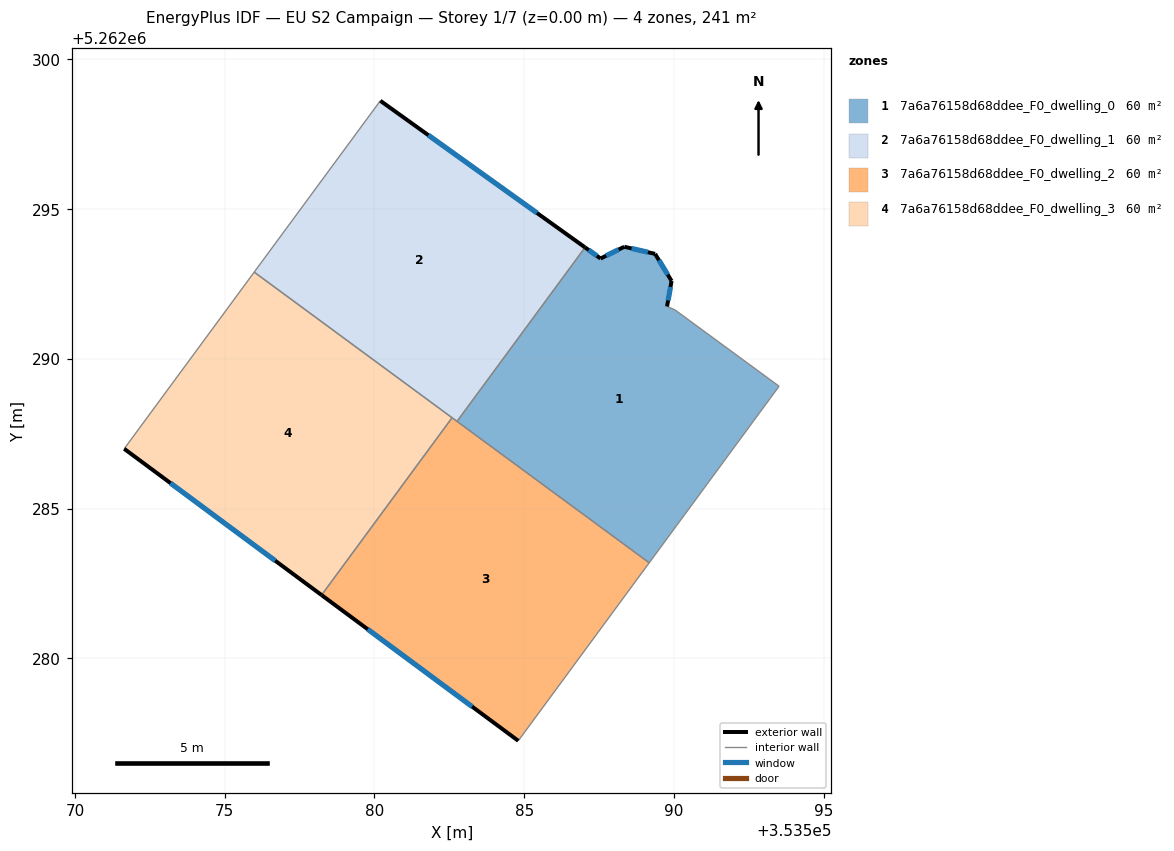
=== STOREY PLAN SPEC (per zone: floor XY polygon, exterior-wall plan segments, windows/doors) ===
zone 1: 7a6a76158d68ddee_F0_dwelling_0  (60.2 m²)
  floor: (353589.92, 5262292.60) (353589.77, 5262291.75) (353590.04, 5262291.63) (353593.51, 5262289.09) (353589.17, 5262283.19) (353582.76, 5262287.92) (353587.03, 5262293.72) (353587.55, 5262293.35) (353588.34, 5262293.74) (353589.37, 5262293.51)
  exterior wall: (353587.55, 5262293.35) – (353587.03, 5262293.72)  [0.6 m]
    window: (353587.43, 5262293.44) – (353587.15, 5262293.64)  [0.5 m²]
  exterior wall: (353588.34, 5262293.74) – (353587.55, 5262293.35)  [0.9 m]
    window: (353588.15, 5262293.65) – (353587.73, 5262293.44)  [0.7 m²]
  exterior wall: (353589.37, 5262293.51) – (353588.34, 5262293.74)  [1.1 m]
    window: (353589.13, 5262293.56) – (353588.58, 5262293.69)  [0.9 m²]
  exterior wall: (353589.92, 5262292.60) – (353589.37, 5262293.51)  [1.1 m]
    window: (353589.79, 5262292.82) – (353589.50, 5262293.29)  [0.9 m²]
  exterior wall: (353589.77, 5262291.75) – (353589.92, 5262292.60)  [0.9 m]
    window: (353589.80, 5262291.95) – (353589.88, 5262292.40)  [0.7 m²]
  interior walls: 5
zone 2: 7a6a76158d68ddee_F0_dwelling_1  (60.2 m²)
  floor: (353587.03, 5262293.72) (353582.76, 5262287.92) (353575.99, 5262292.90) (353580.20, 5262298.62)
  exterior wall: (353587.03, 5262293.72) – (353580.20, 5262298.62)  [8.4 m]
    window: (353585.43, 5262294.87) – (353581.80, 5262297.47)  [7.1 m²]
  interior walls: 4
zone 3: 7a6a76158d68ddee_F0_dwelling_2  (60.2 m²)
  floor: (353589.17, 5262283.19) (353584.80, 5262277.25) (353578.23, 5262282.12) (353582.59, 5262288.04)
  exterior wall: (353578.23, 5262282.12) – (353584.80, 5262277.25)  [8.2 m]
    window: (353579.78, 5262280.97) – (353583.26, 5262278.39)  [6.9 m²]
  interior walls: 4
zone 4: 7a6a76158d68ddee_F0_dwelling_3  (60.2 m²)
  floor: (353582.59, 5262288.04) (353578.23, 5262282.12) (353571.65, 5262287.00) (353575.99, 5262292.90)
  exterior wall: (353571.65, 5262287.00) – (353578.23, 5262282.12)  [8.2 m]
    window: (353573.19, 5262285.85) – (353576.69, 5262283.26)  [6.9 m²]
  interior walls: 3

=== DERIVED (storey summary) ===
Building: EU S2 Campaign
Storey: 1 of 7  (floor level z = 0.00 m)
Storey gross floor area: 240.7 m²
Zones on this storey: 4
  - 7a6a76158d68ddee_F0_dwelling_0: floor 60.2 m²; exterior wall 4.5 m (13.5 m²); 5 window(s) 3.8 m²; WWR 28.1%
  - 7a6a76158d68ddee_F0_dwelling_1: floor 60.2 m²; exterior wall 8.4 m (25.2 m²); 1 window(s) 7.1 m²; WWR 28.1%
  - 7a6a76158d68ddee_F0_dwelling_2: floor 60.2 m²; exterior wall 8.2 m (24.5 m²); 1 window(s) 6.9 m²; WWR 28.1%
  - 7a6a76158d68ddee_F0_dwelling_3: floor 60.2 m²; exterior wall 8.2 m (24.6 m²); 1 window(s) 6.9 m²; WWR 28.1%
Zone adjacency (shared interzone walls):
  - 7a6a76158d68ddee_F0_dwelling_0 ↔ 7a6a76158d68ddee_F0_dwelling_1
  - 7a6a76158d68ddee_F0_dwelling_0 ↔ 7a6a76158d68ddee_F0_dwelling_2
  - 7a6a76158d68ddee_F0_dwelling_1 ↔ 7a6a76158d68ddee_F0_dwelling_2
  - 7a6a76158d68ddee_F0_dwelling_1 ↔ 7a6a76158d68ddee_F0_dwelling_3
  - 7a6a76158d68ddee_F0_dwelling_2 ↔ 7a6a76158d68ddee_F0_dwelling_3